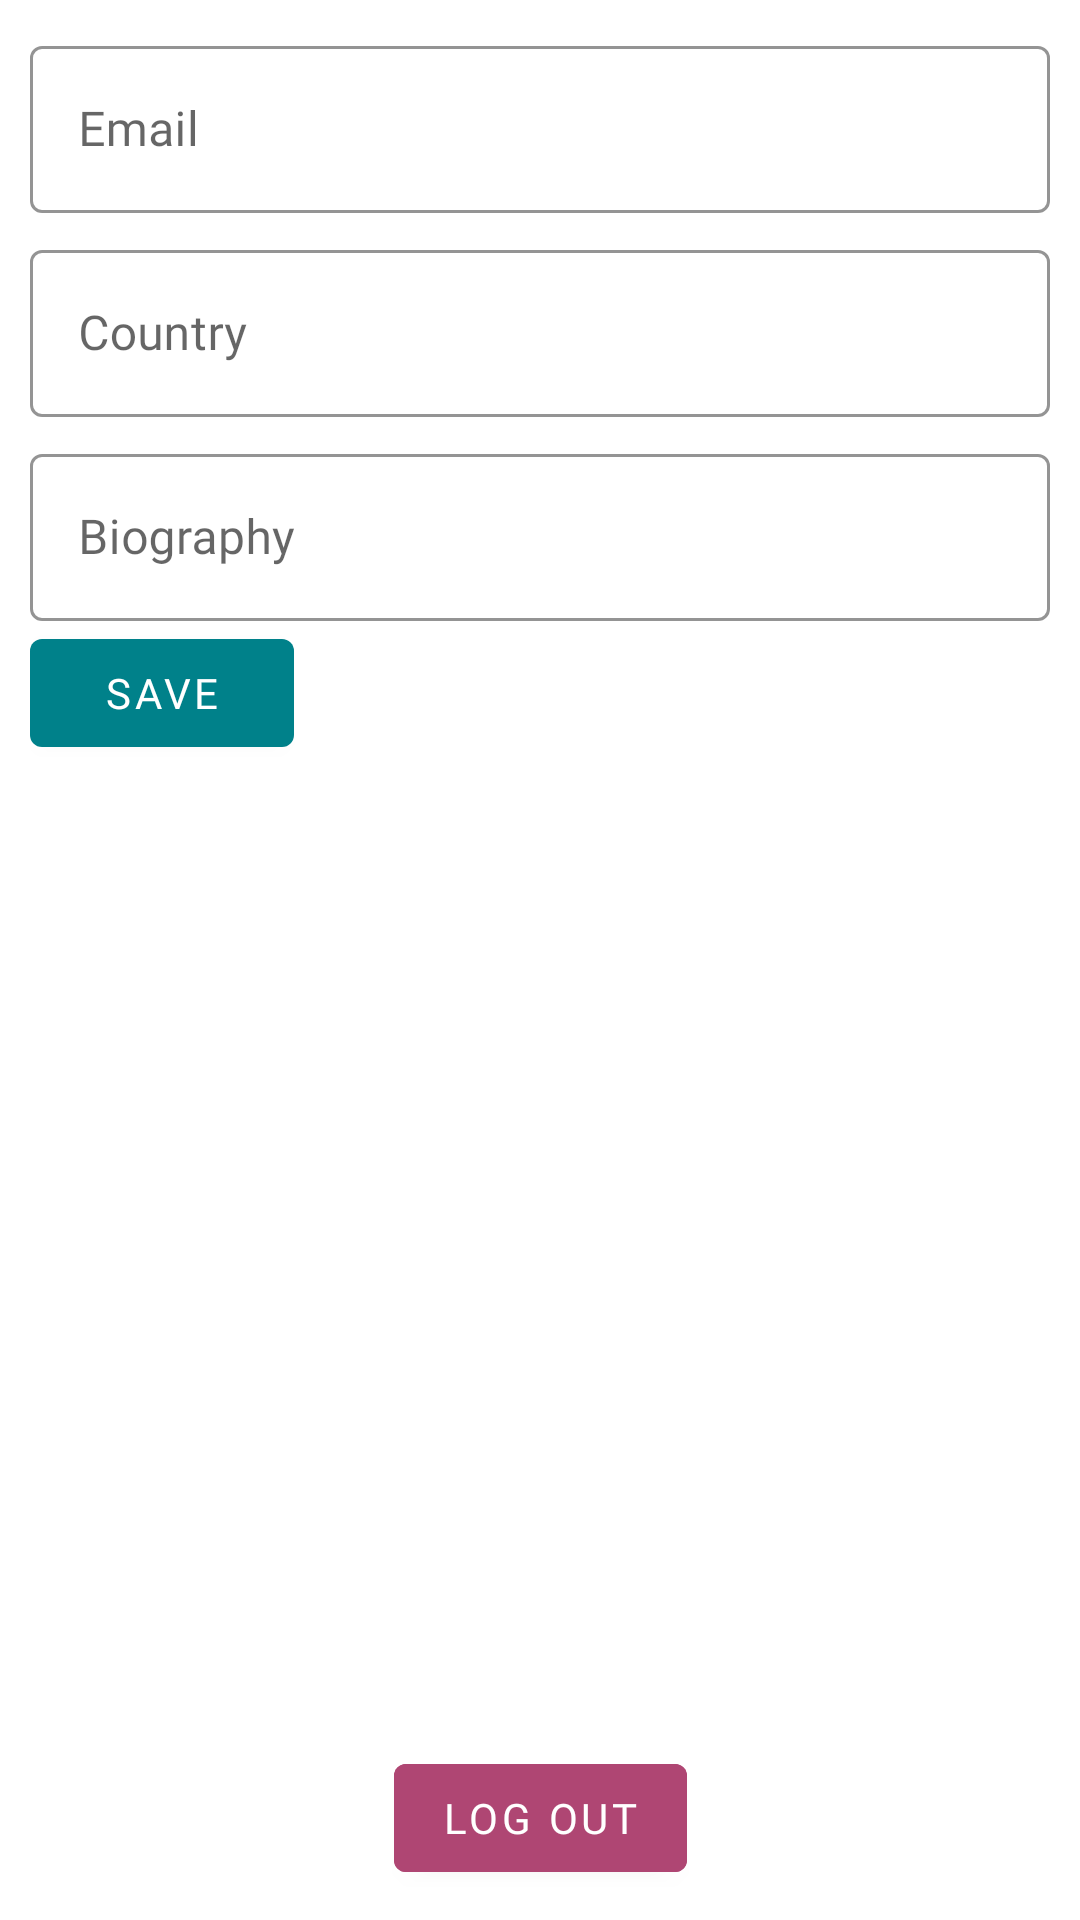

Write the Android layout XML for this screen, with the resource values it uses.
<!-- AndroidManifest.xml: application theme Theme.AutoRenter -->
<!-- res/layout/activity_setting.xml -->
<?xml version="1.0" encoding="utf-8"?>
<androidx.constraintlayout.widget.ConstraintLayout
        xmlns:android="http://schemas.android.com/apk/res/android"
        xmlns:tools="http://schemas.android.com/tools"
        xmlns:app="http://schemas.android.com/apk/res-auto"
        android:layout_width="match_parent"
        android:layout_height="match_parent"
        tools:context=".SettingActivity" android:padding="10dp">

    <com.google.android.material.textfield.TextInputLayout
            android:id="@+id/settingEmailBox"
            android:layout_width="match_parent"
            android:layout_height="wrap_content"
            android:hint="Email"
            style="@style/Widget.MaterialComponents.TextInputLayout.OutlinedBox"
            app:boxStrokeColor="#000000"
            app:hintTextColor="#000000"
            app:layout_constraintStart_toStartOf="parent"
            app:layout_constraintEnd_toEndOf="parent" app:layout_constraintTop_toTopOf="parent">
        >

        <com.google.android.material.textfield.TextInputEditText
                android:id="@+id/settingEmailText"
                android:layout_width="match_parent"
                android:layout_height="wrap_content"
                android:fontFamily="@font/poppins"
                android:inputType="textEmailAddress"/>

    </com.google.android.material.textfield.TextInputLayout>

    <com.google.android.material.textfield.TextInputLayout
            android:id="@+id/settingCountryBox"
            android:layout_width="match_parent"
            android:layout_height="wrap_content"
            android:hint="Country"
            style="@style/Widget.MaterialComponents.TextInputLayout.OutlinedBox"
            app:boxStrokeColor="#000000"
            app:hintTextColor="#000000"
            app:layout_constraintStart_toStartOf="parent"
            app:layout_constraintEnd_toEndOf="parent" app:layout_constraintTop_toBottomOf="@+id/settingEmailBox"
            android:layout_marginTop="7dp">
        >

        <com.google.android.material.textfield.TextInputEditText
                android:id="@+id/settingCountryText"
                android:layout_width="match_parent"
                android:layout_height="wrap_content"
                android:fontFamily="@font/poppins"
                android:inputType="text"/>

    </com.google.android.material.textfield.TextInputLayout>

    <com.google.android.material.textfield.TextInputLayout
            android:id="@+id/settingBiographyBox"
            android:layout_width="match_parent"
            android:layout_height="wrap_content"
            android:hint="Biography"
            style="@style/Widget.MaterialComponents.TextInputLayout.OutlinedBox"
            app:boxStrokeColor="#000000"
            app:hintTextColor="#000000"
            app:layout_constraintStart_toStartOf="parent"
            app:layout_constraintEnd_toEndOf="parent" app:layout_constraintTop_toBottomOf="@+id/settingCountryBox"
            android:layout_marginTop="7dp">
        >

        <com.google.android.material.textfield.TextInputEditText
                android:id="@+id/settingBiographyText"
                android:layout_width="match_parent"
                android:layout_height="wrap_content"
                android:fontFamily="@font/poppins"
                android:inputType="text"/>

    </com.google.android.material.textfield.TextInputLayout>
    <Button
            android:text="Save"
            android:layout_width="wrap_content"
            android:layout_height="wrap_content"
            android:id="@+id/settingSave"
            android:fontFamily="@font/poppins"
            app:layout_constraintTop_toBottomOf="@+id/settingBiographyBox"
            app:layout_constraintStart_toStartOf="parent"/>
    <Button
            android:text="Log Out"
            android:layout_width="wrap_content"
            android:layout_height="wrap_content"
            android:id="@+id/settingLogOut"
            android:fontFamily="@font/poppins"
            app:layout_constraintBottom_toBottomOf="parent" app:layout_constraintEnd_toEndOf="parent"
            app:layout_constraintStart_toStartOf="parent" android:backgroundTint="@color/text_content"/>


</androidx.constraintlayout.widget.ConstraintLayout>
<!-- resources referenced by this layout -->
<resources>
  <color name="text_content">#AF4673</color>
  <style name="Theme.AutoRenter" parent="Theme.MaterialComponents.DayNight.NoActionBar">
          
          <item name="colorPrimary">#00818A</item>
          <item name="colorPrimaryVariant">@color/purple_700</item>
          <item name="colorOnPrimary">@color/white</item>
          
          <item name="colorSecondary">@color/teal_200</item>
          <item name="colorSecondaryVariant">@color/teal_700</item>
          <item name="colorOnSecondary">@color/black</item>
          
          <item name="android:statusBarColor" tools:targetApi="l">?attr/colorPrimaryVariant</item>
          
      </style>
  <color name="purple_700">#FF3700B3</color>
  <color name="white">#FFFFFFFF</color>
  <color name="teal_200">#FF03DAC5</color>
  <color name="teal_700">#FF018786</color>
  <color name="black">#FF000000</color>
</resources>
